Image classification data set "data" (azief27saclolo/Thesis-Project on GitHub). Class labels (4): early blight leaf, healthy leaf, late blight leaf, septoria leaf.

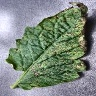
Label: septoria leaf

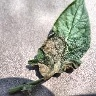
Label: late blight leaf

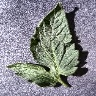
Label: healthy leaf

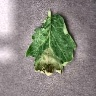
Label: late blight leaf

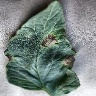
Label: early blight leaf

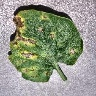
Label: septoria leaf
